Run: headless pygame with SDL's dummy video driver; simulated clock (each Clock.tick advances the game by its frame time, no real sleeping); random seed 0; keys injected as events and as key.get_pressed() state; no mouse input.
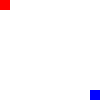
Frame 1 of 4 · flips 1–60 · no input
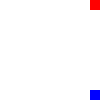
Frame 2 of 4 · flips 61–180 · tapped SPACE, RETURN · held RIGHT (→), D
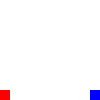
Frame 3 of 4 · flips 181–300 · held DOWN (↓), S
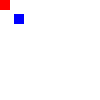
Frame 4 of 4 · flips 301–420 · held LEFT (←), A, UP (↑), W

The pygame program that drew these frames:

# modify the Player class so that, instead of having the player just stay at the edge if they
# try and move past it, they'll appear at the other side (like in PacMan)

import pygame


class Player:
  def __init__(self, color, coords, size, speed):
    self.color = color
    self.initial_coords = list(coords)
    self.coords = coords
    self.size = size
    self.speed = speed

  def move(self, direction):
    if direction == 'up':
      self.coords[1] -= self.speed
    elif direction == 'down':
      self.coords[1] += self.speed
    elif direction == 'left':
      self.coords[0] -= self.speed
    else:
      self.coords[0] += self.speed

  def draw(self, window):
    pygame.draw.rect(window, self.color, (self.coords, self.size))

  def check_boundaries(self, screen_size):
    for i in [0, 1]:
      if (self.coords[i] < 0):
        self.coords[i] = 0
      elif (self.coords[i] >= screen_size[i] - self.size[i]):
        self.coords[i] = screen_size[i] - self.size[i]

  def has_collided(self, player):
    return ((self.coords[0] < player.coords[0] + player.size[0]) and
            (player.coords[0] < self.coords[0] + self.size[0]) and
            (self.coords[1] < player.coords[1] + player.size[1]) and
            (player.coords[1] < self.coords[1] + self.size[1]))

  def reset(self):
    self.coords = list(self.initial_coords)

WINDOW_SIZE = [100, 100]
PLAYER_SIZE = [10, 10]

player1 = Player(
  pygame.Color('red'),
  [0, 0],
  PLAYER_SIZE,
  5
)
player2 = Player(
  pygame.Color('blue'),
  [WINDOW_SIZE[0] - PLAYER_SIZE[0], WINDOW_SIZE[1] - PLAYER_SIZE[1]],
  PLAYER_SIZE,
  2
)

window = pygame.display.set_mode(WINDOW_SIZE)
clock = pygame.time.Clock()


while True:
  for event in pygame.event.get():
    if event.type == pygame.QUIT:
      exit()

  keys = pygame.key.get_pressed()
  if keys[pygame.K_RIGHT]:
    player1.move('right')
  elif keys[pygame.K_LEFT]:
    player1.move('left')
  if keys[pygame.K_UP]:
    player1.move('up')
  elif keys[pygame.K_DOWN]:
    player1.move('down')

  if keys[pygame.K_d]:
    player2.move('right')
  elif keys[pygame.K_a]:
    player2.move('left')
  if keys[pygame.K_w]:
    player2.move('up')
  elif keys[pygame.K_s]:
    player2.move('down')

  player1.check_boundaries(WINDOW_SIZE)
  player2.check_boundaries(WINDOW_SIZE)

  if player1.has_collided(player2):
    player1.reset()
    player2.reset()

  window.fill(pygame.Color('white'))

  player1.draw(window)
  player2.draw(window)

  pygame.display.update()
  clock.tick(60)
